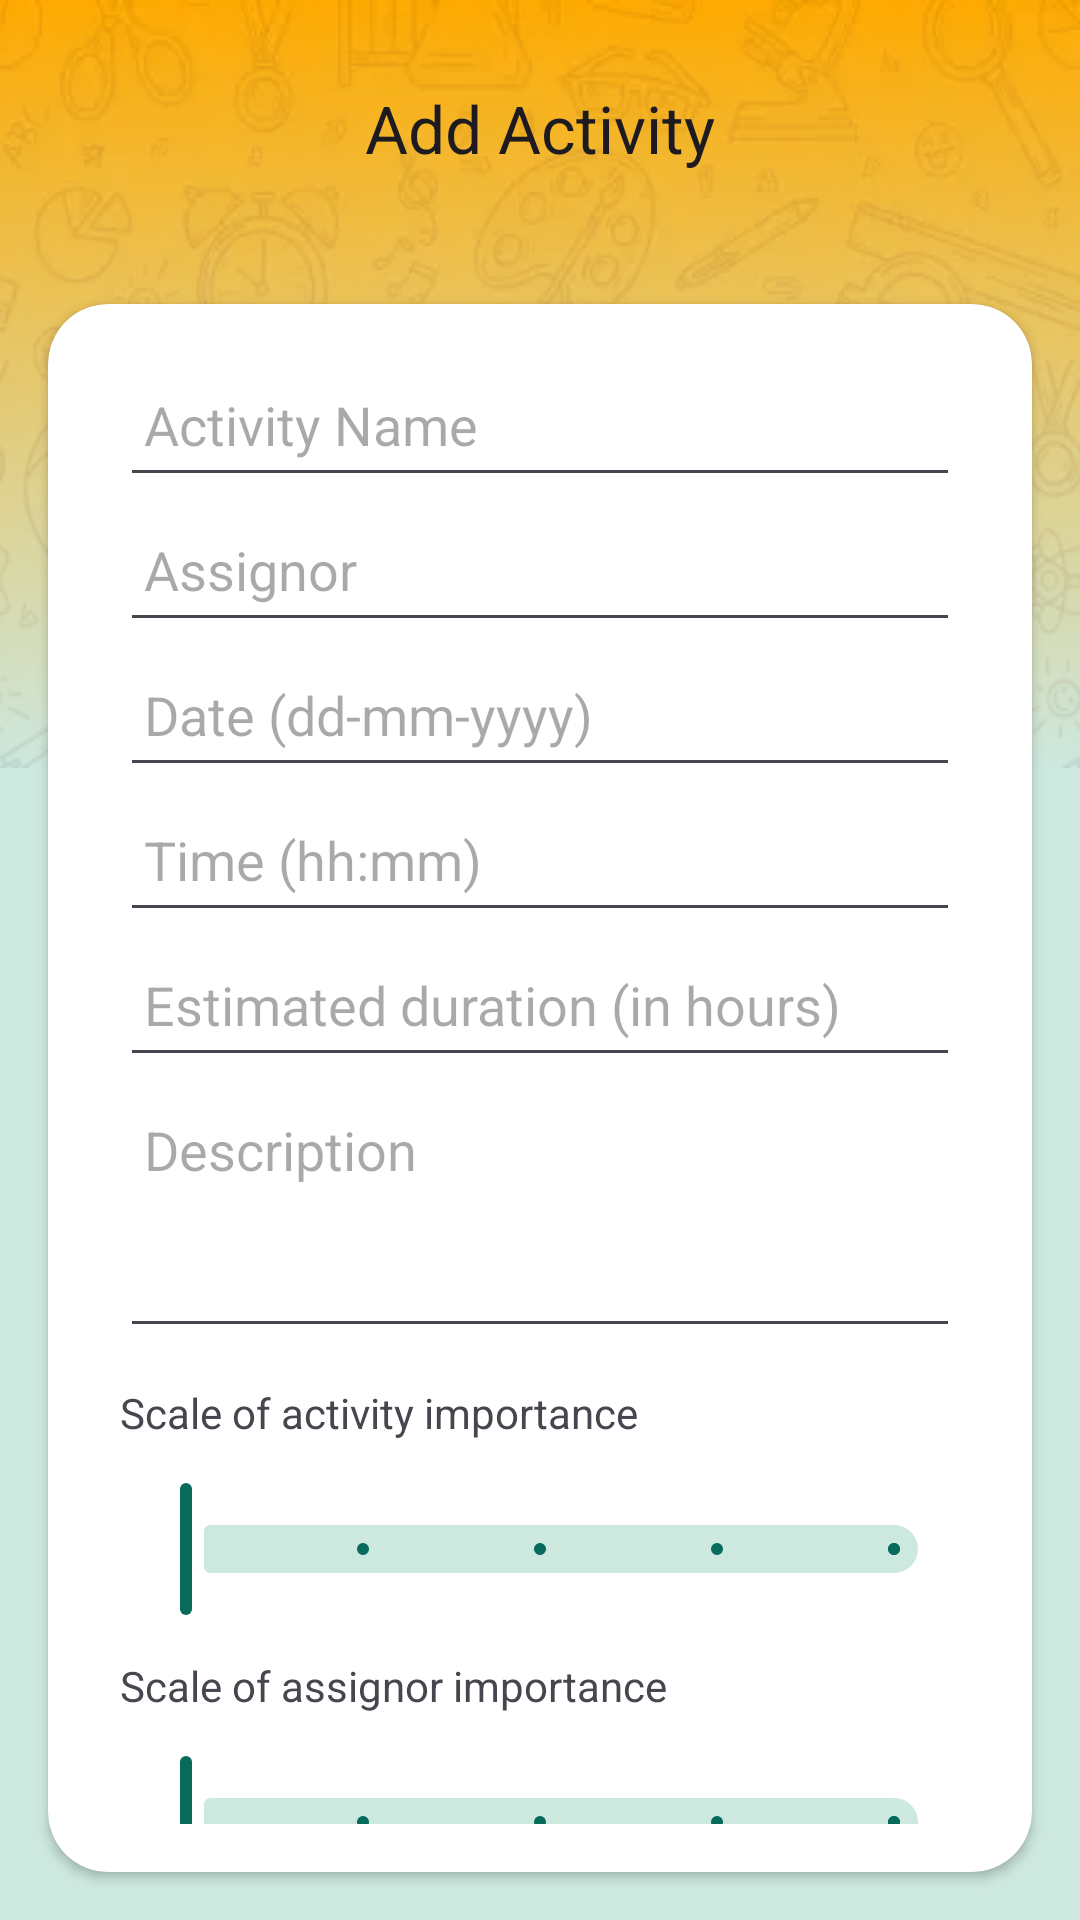

Produce the Android XML layout that renders to this screen, including the resource entries it uses.
<!-- AndroidManifest.xml: application theme Theme.WorkiFy -->
<!-- res/layout/fragment_add_activity.xml -->
<?xml version="1.0" encoding="utf-8"?>
<RelativeLayout xmlns:android="http://schemas.android.com/apk/res/android"
    xmlns:app="http://schemas.android.com/apk/res-auto"
    xmlns:tools="http://schemas.android.com/tools"
    android:layout_width="match_parent"
    android:layout_height="match_parent"
    android:background="?attr/colorSecondaryContainer"
    android:orientation="vertical"
    tools:context=".ui.addActivity.AddActivityFragment">

    <ImageView
        android:layout_width="match_parent"
        android:layout_height="wrap_content"
        android:background="@drawable/bg_gradient"
        android:importantForAccessibility="no" />

    <TextView
        android:id="@+id/title"
        style="@style/TextAppearance.Material3.TitleLarge"
        android:layout_width="match_parent"
        android:layout_height="wrap_content"
        android:layout_margin="16dp"
        android:padding="12dp"
        android:text="@string/title_add_activity"
        android:textAlignment="center" />

    <ProgressBar
        android:id="@+id/pb_circular"
        android:layout_width="wrap_content"
        android:layout_height="wrap_content"
        android:layout_centerInParent="true"
        android:visibility="gone"
        android:elevation="9dp"
        tools:visibility="visible" />

    <androidx.cardview.widget.CardView
        android:layout_width="match_parent"
        android:layout_height="wrap_content"
        android:layout_below="@+id/title"
        android:layout_gravity="center"
        android:layout_margin="16dp"
        app:cardCornerRadius="20dp">

        <LinearLayout
            android:layout_width="match_parent"
            android:layout_height="match_parent"
            android:orientation="vertical"
            android:paddingHorizontal="24dp"
            android:paddingVertical="16dp">

            <EditText
                android:id="@+id/et_activity_name"
                android:layout_width="match_parent"
                android:layout_height="wrap_content"
                android:hint="@string/et_activity_name"
                android:importantForAutofill="no"
                android:inputType="text"
                android:paddingHorizontal="8dp"
                android:paddingVertical="12dp" />

            <EditText
                android:id="@+id/et_assignor"
                android:layout_width="match_parent"
                android:layout_height="wrap_content"
                android:hint="@string/et_assignor"
                android:importantForAutofill="no"
                android:inputType="text"
                android:paddingHorizontal="8dp"
                android:paddingVertical="12dp" />

            <EditText
                android:id="@+id/et_date"
                android:layout_width="match_parent"
                android:layout_height="wrap_content"
                android:hint="@string/et_date"
                android:importantForAutofill="no"
                android:inputType="text"
                android:paddingHorizontal="8dp"
                android:paddingVertical="12dp" />

            <EditText
                android:id="@+id/et_time"
                android:layout_width="match_parent"
                android:layout_height="wrap_content"
                android:hint="@string/et_time"
                android:importantForAutofill="no"
                android:inputType="text"
                android:paddingHorizontal="8dp"
                android:paddingVertical="12dp" />

            <EditText
                android:id="@+id/et_estimated_time"
                android:layout_width="match_parent"
                android:layout_height="wrap_content"
                android:hint="@string/et_estimated_time"
                android:importantForAutofill="no"
                android:inputType="text"
                android:paddingHorizontal="8dp"
                android:paddingVertical="12dp" />

            <EditText
                android:id="@+id/et_description"
                android:layout_width="match_parent"
                android:layout_height="wrap_content"
                android:gravity="start"
                android:hint="@string/et_description"
                android:importantForAutofill="no"
                android:inputType="textMultiLine"
                android:lines="3"
                android:maxLines="2"
                android:paddingHorizontal="8dp"
                android:paddingVertical="12dp" />

            <TextView
                android:layout_width="match_parent"
                android:layout_height="wrap_content"
                android:paddingVertical="12dp"
                android:text="@string/tv_scale_of_activity_importance" />

            <com.google.android.material.slider.Slider
                android:id="@+id/sldr_activity_importance"
                android:layout_width="match_parent"
                android:layout_height="wrap_content"
                android:stepSize="1.0"
                android:valueFrom="1.0"
                android:valueTo="5.0" />

            <TextView
                android:layout_width="match_parent"
                android:layout_height="wrap_content"
                android:paddingVertical="12dp"
                android:text="@string/tv_scale_of_assignor_importance" />

            <com.google.android.material.slider.Slider
                android:id="@+id/sldr_assignor_importance"
                android:layout_width="match_parent"
                android:layout_height="wrap_content"
                android:stepSize="1.0"
                android:valueFrom="1.0"
                android:valueTo="5.0" />

            <Button
                android:id="@+id/btn_add_activity"
                android:layout_width="match_parent"
                android:layout_height="wrap_content"
                android:layout_marginTop="24dp"
                android:text="@string/btn_add_activity" />
        </LinearLayout>
    </androidx.cardview.widget.CardView>
</RelativeLayout>
<!-- resources referenced by this layout -->
<resources>
  <string name="btn_add_activity">Add Activity</string>
  <string name="et_activity_name">Activity Name</string>
  <string name="et_assignor">Assignor</string>
  <string name="et_date">Date (dd-mm-yyyy)</string>
  <string name="et_description">Description</string>
  <string name="et_estimated_time">Estimated duration (in hours)</string>
  <string name="et_time">Time (hh:mm)</string>
  <string name="title_add_activity">Add Activity</string>
  <string name="tv_scale_of_activity_importance">Scale of activity importance</string>
  <string name="tv_scale_of_assignor_importance">Scale of assignor importance</string>
  <style name="Theme.WorkiFy" parent="Base.Theme.WorkiFy" />
  <color name="md_theme_primary">#076B5B</color>
  <color name="md_theme_onPrimary">#FFFFFF</color>
  <color name="md_theme_primaryContainer">#A0F2DD</color>
  <color name="md_theme_onPrimaryContainer">#00201A</color>
  <color name="md_theme_secondary">#4B635C</color>
  <color name="md_theme_onSecondary">#FFFFFF</color>
  <color name="md_theme_secondaryContainer">#CDE8DF</color>
  <color name="md_theme_onSecondaryContainer">#06201A</color>
  <color name="md_theme_tertiary">#436278</color>
  <color name="md_theme_onTertiary">#FFFFFF</color>
  <color name="md_theme_tertiaryContainer">#C8E6FF</color>
  <color name="md_theme_onTertiaryContainer">#001E2E</color>
  <color name="md_theme_error">#BA1A1A</color>
  <color name="md_theme_onError">#FFFFFF</color>
  <color name="md_theme_errorContainer">#FFDAD6</color>
  <color name="md_theme_onErrorContainer">#410002</color>
  <color name="md_theme_background">#F5FBF7</color>
  <color name="md_theme_onBackground">#171D1B</color>
  <color name="md_theme_surface">#F5FBF7</color>
  <color name="md_theme_onSurface">#171D1B</color>
  <color name="md_theme_surfaceVariant">#DBE5E0</color>
  <color name="md_theme_onSurfaceVariant">#3F4946</color>
  <color name="md_theme_outline">#6F7976</color>
  <color name="md_theme_outlineVariant">#BFC9C4</color>
  <color name="md_theme_inverseSurface">#2B3230</color>
  <color name="md_theme_inverseOnSurface">#ECF2EF</color>
  <color name="md_theme_inversePrimary">#84D6C2</color>
  <color name="md_theme_primaryFixed">#A0F2DD</color>
  <color name="md_theme_onPrimaryFixed">#00201A</color>
  <color name="md_theme_primaryFixedDim">#84D6C2</color>
  <color name="md_theme_onPrimaryFixedVariant">#005144</color>
  <color name="md_theme_secondaryFixed">#CDE8DF</color>
  <color name="md_theme_onSecondaryFixed">#06201A</color>
  <color name="md_theme_secondaryFixedDim">#B1CCC4</color>
  <color name="md_theme_onSecondaryFixedVariant">#334B45</color>
  <color name="md_theme_tertiaryFixed">#C8E6FF</color>
  <color name="md_theme_onTertiaryFixed">#001E2E</color>
  <color name="md_theme_tertiaryFixedDim">#AACBE4</color>
  <color name="md_theme_onTertiaryFixedVariant">#2A4A5F</color>
  <color name="md_theme_surfaceDim">#D5DBD8</color>
  <color name="md_theme_surfaceBright">#F5FBF7</color>
  <color name="md_theme_surfaceContainerLowest">#FFFFFF</color>
  <color name="md_theme_surfaceContainerLow">#EFF5F1</color>
  <color name="md_theme_surfaceContainer">#E9EFEC</color>
  <color name="md_theme_surfaceContainerHigh">#E3EAE6</color>
  <color name="md_theme_surfaceContainerHighest">#DEE4E0</color>
</resources>
